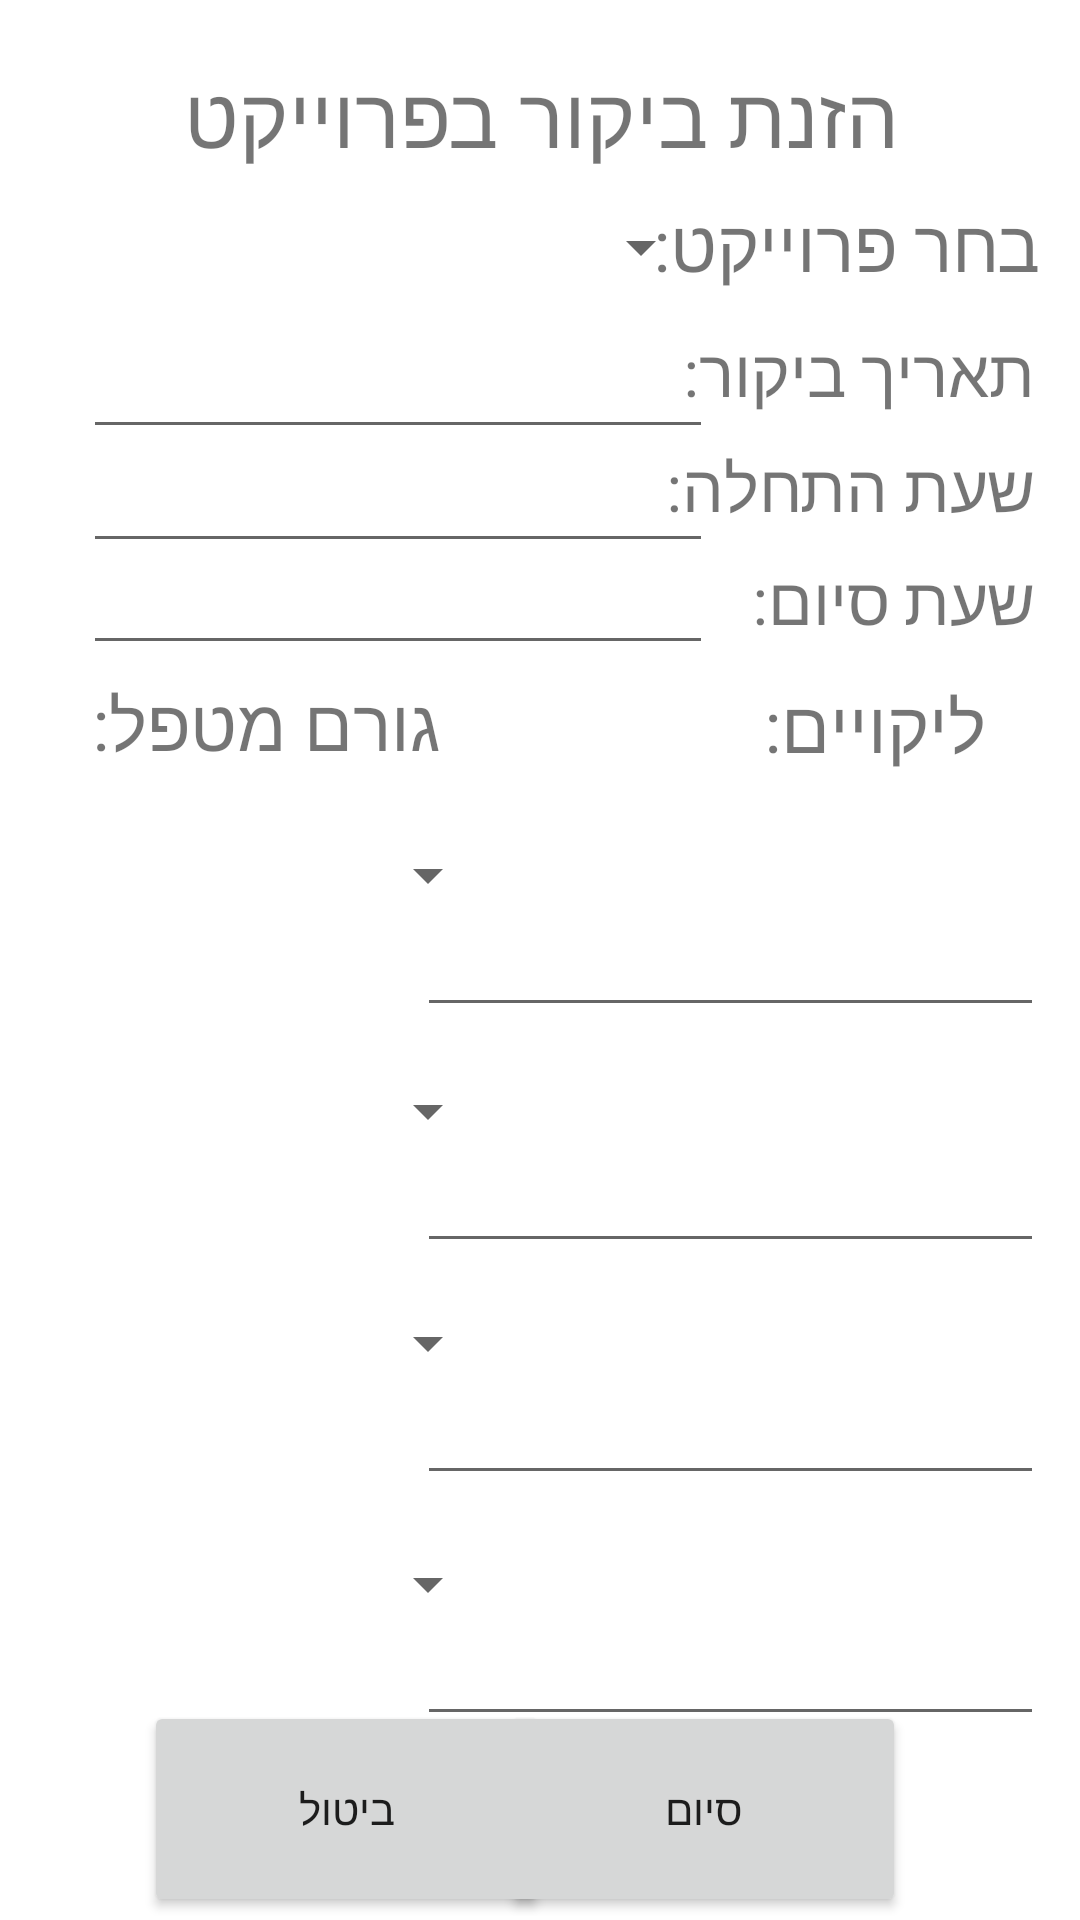

The Android layout XML behind this screen, and the referenced resources:
<!-- AndroidManifest.xml: application theme Theme.LionsProject -->
<!-- res/layout/activity_add_screen_visit.xml -->
<?xml version="1.0" encoding="utf-8"?>
<androidx.constraintlayout.widget.ConstraintLayout xmlns:android="http://schemas.android.com/apk/res/android"
    xmlns:app="http://schemas.android.com/apk/res-auto"
    xmlns:tools="http://schemas.android.com/tools"
    android:layout_width="match_parent"
    android:layout_height="match_parent"
    tools:context=".AddScreenVISIT">

    <Button
        android:id="@+id/button_VISIT_DONE"
        android:layout_width="135dp"
        android:layout_height="72dp"
        android:text="סיום"
        app:layout_constraintBottom_toBottomOf="parent"
        app:layout_constraintEnd_toEndOf="parent"
        app:layout_constraintHorizontal_bias="0.742"
        app:layout_constraintStart_toStartOf="parent"
        app:layout_constraintTop_toTopOf="parent"
        app:layout_constraintVertical_bias="0.998" />

    <Button
        android:id="@+id/button_VISIT_BACK"
        android:layout_width="135dp"
        android:layout_height="72dp"
        android:text="ביטול"
        app:layout_constraintBottom_toBottomOf="parent"
        app:layout_constraintEnd_toEndOf="parent"
        app:layout_constraintHorizontal_bias="0.213"
        app:layout_constraintStart_toStartOf="parent"
        app:layout_constraintTop_toTopOf="parent"
        app:layout_constraintVertical_bias="0.998" />

    <EditText
        android:id="@+id/editTextTextMultiLine_LICUI3"
        android:layout_width="209dp"
        android:layout_height="101dp"
        android:ems="10"
        android:gravity="start|top"
        android:inputType="textMultiLine"
        app:layout_constraintBottom_toBottomOf="parent"
        app:layout_constraintEnd_toEndOf="parent"
        app:layout_constraintHorizontal_bias="0.92"
        app:layout_constraintStart_toStartOf="parent"
        app:layout_constraintTop_toTopOf="parent"
        app:layout_constraintVertical_bias="0.737"
        tools:ignore="SpeakableTextPresentCheck" />

    <EditText
        android:id="@+id/editTextTextMultiLine_LICUI4"
        android:layout_width="209dp"
        android:layout_height="101dp"
        android:ems="10"
        android:gravity="start|top"
        android:inputType="textMultiLine"
        app:layout_constraintBottom_toBottomOf="parent"
        app:layout_constraintEnd_toEndOf="parent"
        app:layout_constraintHorizontal_bias="0.92"
        app:layout_constraintStart_toStartOf="parent"
        app:layout_constraintTop_toTopOf="parent"
        app:layout_constraintVertical_bias="0.886"
        tools:ignore="SpeakableTextPresentCheck" />

    <EditText
        android:id="@+id/editTextTextMultiLine_LICUI2"
        android:layout_width="209dp"
        android:layout_height="101dp"
        android:ems="10"
        android:gravity="start|top"
        android:inputType="textMultiLine"
        app:layout_constraintBottom_toBottomOf="parent"
        app:layout_constraintEnd_toEndOf="parent"
        app:layout_constraintHorizontal_bias="0.92"
        app:layout_constraintStart_toStartOf="parent"
        app:layout_constraintTop_toTopOf="parent"
        app:layout_constraintVertical_bias="0.594" />

    <Spinner
        android:id="@+id/spinner_CONTACT2"
        android:layout_width="154dp"
        android:layout_height="101dp"
        android:contentDescription="@string/Choose"
        app:layout_constraintBottom_toBottomOf="parent"
        app:layout_constraintEnd_toEndOf="parent"
        app:layout_constraintHorizontal_bias="0.062"
        app:layout_constraintStart_toStartOf="parent"
        app:layout_constraintTop_toTopOf="parent"
        app:layout_constraintVertical_bias="0.594" />

    <TextView
        android:id="@+id/textView_LICUI"
        android:layout_width="wrap_content"
        android:layout_height="wrap_content"
        android:text="ליקויים:"
        android:textSize="24dp"
        app:layout_constraintBottom_toBottomOf="parent"
        app:layout_constraintEnd_toEndOf="parent"
        app:layout_constraintHorizontal_bias="0.89"
        app:layout_constraintStart_toStartOf="parent"
        app:layout_constraintTop_toTopOf="parent"
        app:layout_constraintVertical_bias="0.371" />

    <TextView
        android:id="@+id/textView_CONTRACT"
        android:layout_width="wrap_content"
        android:layout_height="wrap_content"
        android:text="גורם מטפל:"
        android:textSize="24dp"

        app:layout_constraintBottom_toBottomOf="parent"
        app:layout_constraintEnd_toEndOf="parent"
        app:layout_constraintHorizontal_bias="0.125"
        app:layout_constraintStart_toStartOf="parent"
        app:layout_constraintTop_toTopOf="parent"
        app:layout_constraintVertical_bias="0.37" />

    <EditText
        android:id="@+id/editTextTextMultiLine_LICUI1"
        android:layout_width="209dp"
        android:layout_height="101dp"
        android:ems="10"
        android:gravity="start|top"
        android:inputType="textMultiLine"
        app:layout_constraintBottom_toBottomOf="parent"
        app:layout_constraintEnd_toEndOf="parent"
        app:layout_constraintHorizontal_bias="0.92"
        app:layout_constraintStart_toStartOf="parent"
        app:layout_constraintTop_toTopOf="parent"
        app:layout_constraintVertical_bias="0.448" />

    <Spinner
        android:id="@+id/spinner_CONTACT1"
        android:layout_width="154dp"
        android:layout_height="101dp"
        android:contentDescription="@string/Choose"
        app:layout_constraintBottom_toBottomOf="parent"
        app:layout_constraintEnd_toEndOf="parent"
        app:layout_constraintHorizontal_bias="0.062"
        app:layout_constraintStart_toStartOf="parent"
        app:layout_constraintTop_toTopOf="parent"
        app:layout_constraintVertical_bias="0.448" />

    <Spinner
        android:id="@+id/spinner_CONTACT4"
        android:layout_width="154dp"
        android:layout_height="101dp"
        android:contentDescription="@string/Choose"
        app:layout_constraintBottom_toBottomOf="parent"
        app:layout_constraintEnd_toEndOf="parent"
        app:layout_constraintHorizontal_bias="0.062"
        app:layout_constraintStart_toStartOf="parent"
        app:layout_constraintTop_toTopOf="parent"
        app:layout_constraintVertical_bias="0.886" />

    <Spinner
        android:id="@+id/spinner_CONTACT3"
        android:layout_width="154dp"
        android:layout_height="101dp"
        android:contentDescription="@string/Choose"
        app:layout_constraintBottom_toBottomOf="parent"
        app:layout_constraintEnd_toEndOf="parent"
        app:layout_constraintHorizontal_bias="0.062"
        app:layout_constraintStart_toStartOf="parent"
        app:layout_constraintTop_toTopOf="parent"
        app:layout_constraintVertical_bias="0.737" />

    <Spinner
        android:id="@+id/spinner_PROJECT"
        android:layout_width="210dp"
        android:layout_height="49dp"
        app:layout_constraintBottom_toBottomOf="parent"
        app:layout_constraintEnd_toEndOf="parent"
        app:layout_constraintHorizontal_bias="0.184"
        app:layout_constraintStart_toStartOf="parent"
        app:layout_constraintTop_toTopOf="parent"
        app:layout_constraintVertical_bias="0.098" />

    <EditText
        android:id="@+id/editTextTime_END"
        android:layout_width="wrap_content"
        android:layout_height="wrap_content"
        android:ems="10"
        android:inputType="time"
        app:layout_constraintBottom_toBottomOf="parent"
        app:layout_constraintEnd_toEndOf="parent"
        app:layout_constraintHorizontal_bias="0.184"
        app:layout_constraintStart_toStartOf="parent"
        app:layout_constraintTop_toTopOf="parent"
        app:layout_constraintVertical_bias="0.301" />

    <EditText
        android:id="@+id/editTextDateVISIT"
        android:layout_width="wrap_content"
        android:layout_height="wrap_content"
        android:ems="10"
        android:inputType="date"
        android:minHeight="48dp"
        app:layout_constraintBottom_toBottomOf="parent"
        app:layout_constraintEnd_toEndOf="parent"
        app:layout_constraintHorizontal_bias="0.184"
        app:layout_constraintStart_toStartOf="parent"
        app:layout_constraintTop_toTopOf="parent"
        app:layout_constraintVertical_bias="0.172" />

    <EditText
        android:id="@+id/editTextTime_START"
        android:layout_width="wrap_content"
        android:layout_height="wrap_content"
        android:ems="10"
        android:inputType="time"
        android:minHeight="48dp"
        app:layout_constraintBottom_toBottomOf="parent"
        app:layout_constraintEnd_toEndOf="parent"
        app:layout_constraintHorizontal_bias="0.184"
        app:layout_constraintStart_toStartOf="parent"
        app:layout_constraintTop_toTopOf="parent"
        app:layout_constraintVertical_bias="0.236" />

    <TextView
        android:id="@+id/textView_DATE"
        android:layout_width="wrap_content"
        android:layout_height="wrap_content"
        android:text="תאריך ביקור:"
        android:textSize="22dp"
        app:layout_constraintBottom_toBottomOf="parent"
        app:layout_constraintEnd_toEndOf="parent"
        app:layout_constraintHorizontal_bias="0.938"
        app:layout_constraintStart_toStartOf="parent"
        app:layout_constraintTop_toTopOf="parent"
        app:layout_constraintVertical_bias="0.178" />

    <TextView
        android:id="@+id/textView_CHOOSEPROJECT"
        android:layout_width="wrap_content"
        android:layout_height="wrap_content"
        android:text="בחר פרוייקט:"
        android:textSize="24dp"
        app:layout_constraintBottom_toBottomOf="parent"
        app:layout_constraintEnd_toEndOf="parent"
        app:layout_constraintHorizontal_bias="0.943"
        app:layout_constraintStart_toStartOf="parent"
        app:layout_constraintTop_toTopOf="parent"
        app:layout_constraintVertical_bias="0.107" />

    <TextView
        android:id="@+id/textView6"
        android:layout_width="wrap_content"
        android:layout_height="wrap_content"
        android:text="שעת סיום:"
        android:textSize="22dp"
        app:layout_constraintBottom_toBottomOf="parent"
        app:layout_constraintEnd_toEndOf="parent"
        app:layout_constraintHorizontal_bias="0.943"
        app:layout_constraintStart_toStartOf="parent"
        app:layout_constraintTop_toTopOf="parent"
        app:layout_constraintVertical_bias="0.303" />

    <TextView
        android:id="@+id/textView_START_TIME"
        android:layout_width="wrap_content"
        android:layout_height="wrap_content"
        android:text="שעת התחלה:"
        android:textSize="22dp"
        app:layout_constraintBottom_toBottomOf="parent"
        app:layout_constraintEnd_toEndOf="parent"
        app:layout_constraintHorizontal_bias="0.937"
        app:layout_constraintStart_toStartOf="parent"
        app:layout_constraintTop_toTopOf="parent"
        app:layout_constraintVertical_bias="0.241" />

    <TextView
        android:id="@+id/textView_TOPIC"
        android:layout_width="wrap_content"
        android:layout_height="wrap_content"
        android:text="הזנת ביקור בפרוייקט"
        android:textSize="28dp"
        app:layout_constraintBottom_toBottomOf="parent"
        app:layout_constraintEnd_toEndOf="parent"
        app:layout_constraintStart_toStartOf="parent"
        app:layout_constraintTop_toTopOf="parent"
        app:layout_constraintVertical_bias="0.032" />

    <androidx.constraintlayout.widget.Guideline
        android:id="@+id/guideline2"
        android:layout_width="wrap_content"
        android:layout_height="wrap_content"
        android:orientation="horizontal"
        app:layout_constraintGuide_begin="312dp" />

</androidx.constraintlayout.widget.ConstraintLayout>
<!-- resources referenced by this layout -->
<resources>
  <string name="Choose">Choose</string>
  <style name="Theme.LionsProject" parent="Theme.MaterialComponents.DayNight.DarkActionBar">
          
          <item name="colorPrimary">@color/purple_500</item>
          <item name="colorPrimaryVariant">@color/purple_700</item>
          <item name="colorOnPrimary">@color/white</item>
          
          <item name="colorSecondary">@color/teal_200</item>
          <item name="colorSecondaryVariant">@color/teal_700</item>
          <item name="colorOnSecondary">@color/black</item>
          
          <item name="android:statusBarColor" tools:targetApi="l">?attr/colorPrimaryVariant</item>
          
      </style>
  <!-- not gathered from this repository: default colours our renderer supplied (Android Studio template values) -->
  <color name="purple_500">#FF6200EE</color>
  <color name="purple_700">#FF3700B3</color>
  <color name="teal_200">#FF03DAC5</color>
  <color name="teal_700">#FF018786</color>
  <color name="black">#FF000000</color>
  <color name="white">#FFFFFFFF</color>
</resources>
